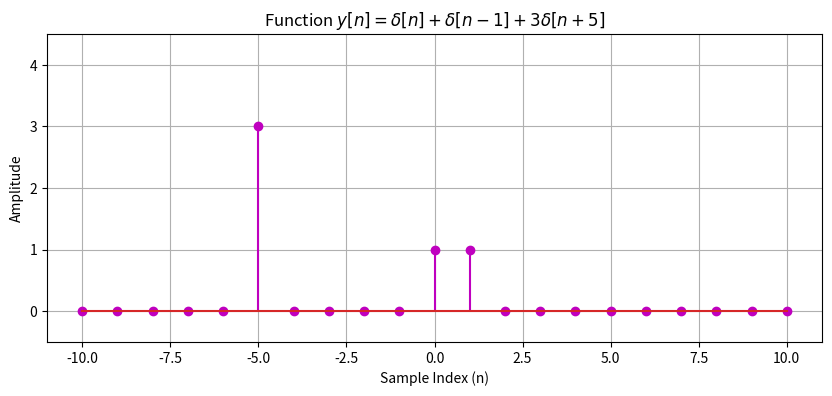

The matplotlib source for this figure:
import numpy as np 
import matplotlib.pyplot as plt 

def simulate_impulse_function(n_axis): 
    y = np.zeros_like(n_axis) 
    y[n_axis == 0] = 1 
    y[n_axis == 1] += 1 
    y[n_axis == -5] += 3 
    return y 

# Define safe discrete sample time coordinates
n = np.arange(-10, 11) 

# Simulate the function 
function_values = simulate_impulse_function(n) 

# Plot and display the function using stem components
plt.figure(figsize=(10, 4))
plt.stem(n, function_values, 'm') 
plt.title('Function $y[n] = \delta[n] + \delta[n-1] + 3\delta[n+5]$') 
plt.xlabel('Sample Index (n)') 
plt.ylabel('Amplitude') 
plt.ylim([-0.5, 4.5]) 
plt.grid(True) 
plt.show()
